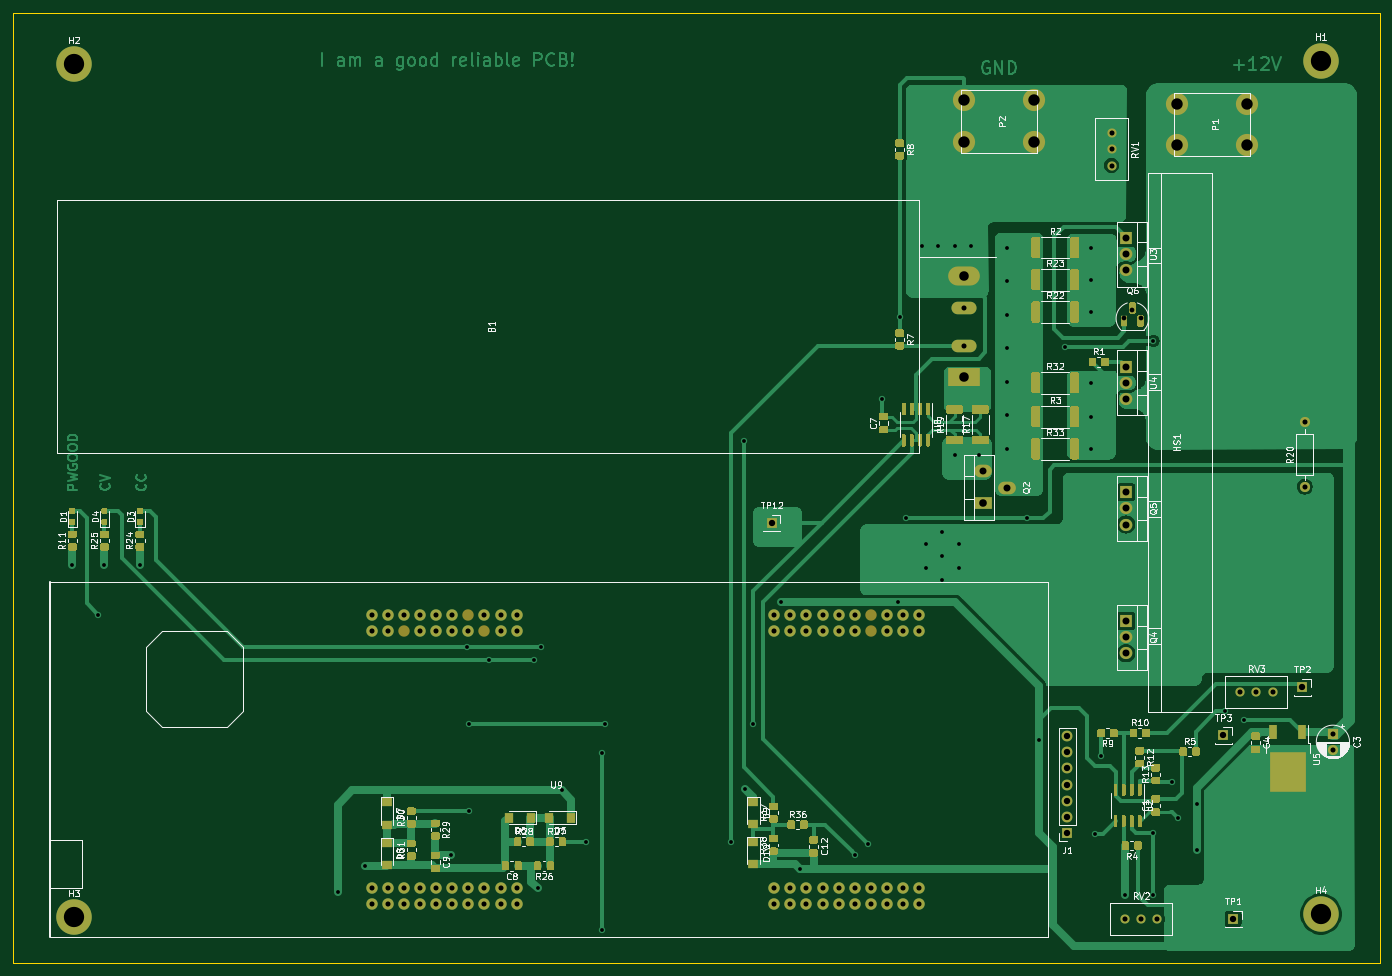
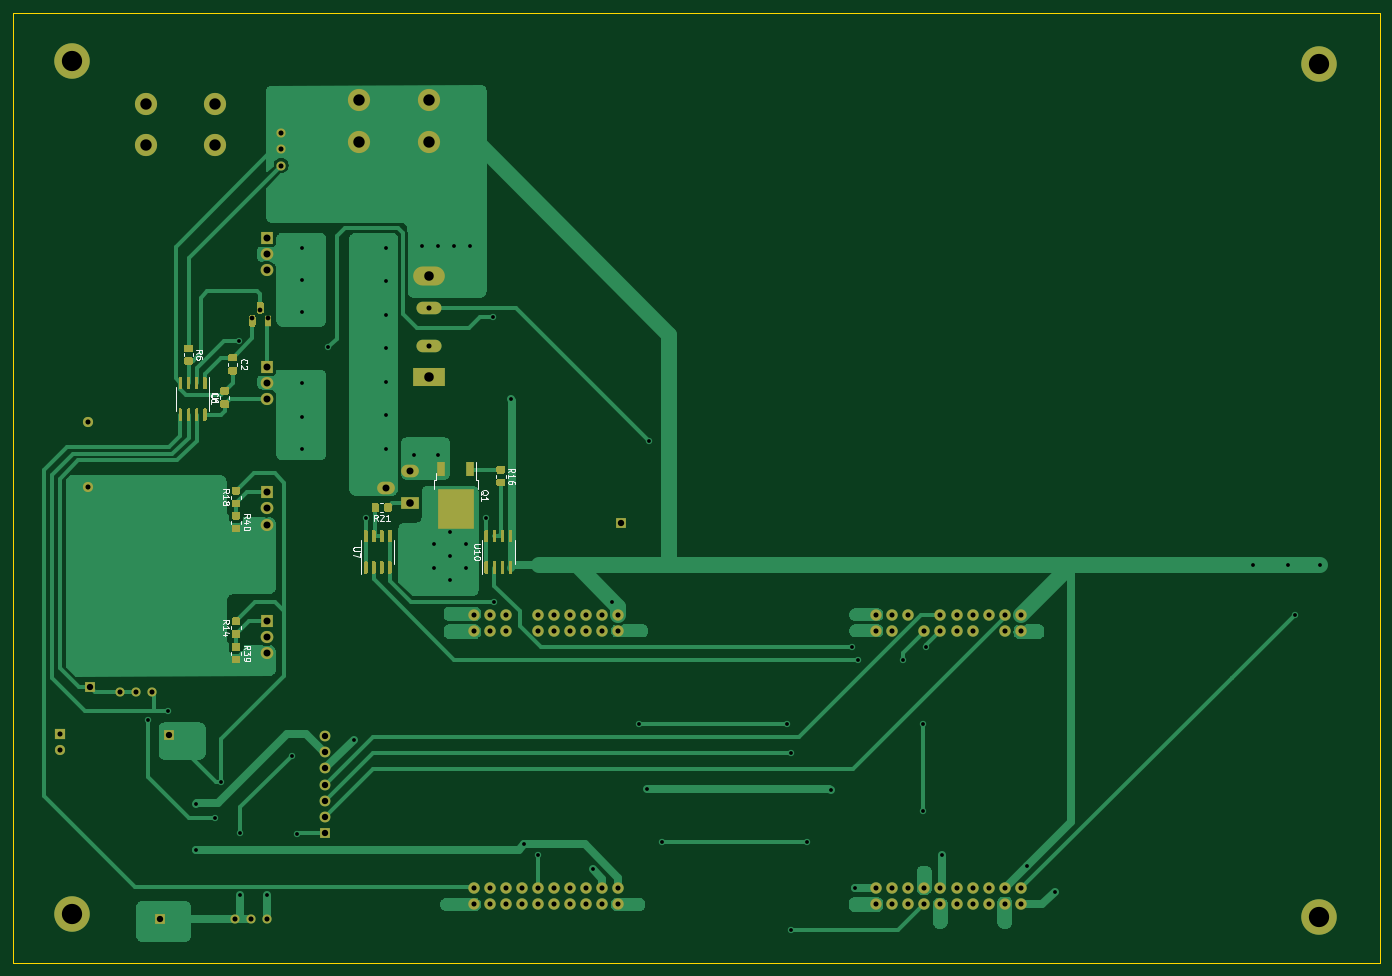
Circuit board: 11 layer files. Board 215.7 x 150.0 mm.
- bottom_copper: CVModule-B_Cu.gbr (100670 bytes)
- bottom_mask: CVModule-B_Mask.gbr (20440 bytes)
- paste: CVModule-B_Paste.gbr (15491 bytes)
- bottom_silk: CVModule-B_SilkS.gbr (13873 bytes)
- outline: CVModule-Edge_Cuts.gbr (691 bytes)
- top_copper: CVModule-F_Cu.gbr (137188 bytes)
- top_mask: CVModule-F_Mask.gbr (38632 bytes)
- paste: CVModule-F_Paste.gbr (33412 bytes)
- top_silk: CVModule-F_SilkS.gbr (77396 bytes)
- drill: CVModule-NPTH.drl (271 bytes)
- drill: CVModule-PTH.drl (3179 bytes)

=== bottom_copper: CVModule-B_Cu.gbr (100670 bytes, source omitted) ===
=== bottom_mask: CVModule-B_Mask.gbr (20440 bytes, source omitted) ===
=== paste: CVModule-B_Paste.gbr (15491 bytes, source omitted) ===
=== bottom_silk: CVModule-B_SilkS.gbr (13873 bytes, source omitted) ===
=== outline: CVModule-Edge_Cuts.gbr ===
%TF.GenerationSoftware,KiCad,Pcbnew,(5.1.12)-1*%
%TF.CreationDate,2021-11-16T18:17:41+08:00*%
%TF.ProjectId,CVModule,43564d6f-6475-46c6-952e-6b696361645f,rev?*%
%TF.SameCoordinates,Original*%
%TF.FileFunction,Profile,NP*%
%FSLAX46Y46*%
G04 Gerber Fmt 4.6, Leading zero omitted, Abs format (unit mm)*
G04 Created by KiCad (PCBNEW (5.1.12)-1) date 2021-11-16 18:17:41*
%MOMM*%
%LPD*%
G01*
G04 APERTURE LIST*
%TA.AperFunction,Profile*%
%ADD10C,0.050000*%
%TD*%
G04 APERTURE END LIST*
D10*
X254450000Y-27432000D02*
X254450000Y-177432000D01*
X38735000Y-27432000D02*
X38735000Y-177432000D01*
X38735000Y-177432000D02*
X254450000Y-177432000D01*
X38735000Y-27432000D02*
X254450000Y-27432000D01*
M02*

=== top_copper: CVModule-F_Cu.gbr (137188 bytes, source omitted) ===
=== top_mask: CVModule-F_Mask.gbr (38632 bytes, source omitted) ===
=== paste: CVModule-F_Paste.gbr (33412 bytes, source omitted) ===
=== top_silk: CVModule-F_SilkS.gbr (77396 bytes, source omitted) ===
=== drill: CVModule-NPTH.drl ===
M48
; DRILL file {KiCad (5.1.12)-1} date 11/16/21 18:18:05
; FORMAT={-:-/ absolute / inch / decimal}
; #@! TF.CreationDate,2021-11-16T18:18:05+08:00
; #@! TF.GenerationSoftware,Kicad,Pcbnew,(5.1.12)-1
; #@! TF.FileFunction,NonPlated,1,2,NPTH
FMAT,2
INCH
%
G90
G05
T0
M30

=== drill: CVModule-PTH.drl ===
M48
; DRILL file {KiCad (5.1.12)-1} date 11/16/21 18:18:05
; FORMAT={-:-/ absolute / inch / decimal}
; #@! TF.CreationDate,2021-11-16T18:18:05+08:00
; #@! TF.GenerationSoftware,Kicad,Pcbnew,(5.1.12)-1
; #@! TF.FileFunction,Plated,1,2,PTH
FMAT,2
INCH
T1C0.0236
T2C0.0295
T3C0.0315
T4C0.0394
T5C0.0433
T6C0.0472
T7C0.0591
T8C0.0709
T9C0.1260
%
G90
G05
T1
X1.895Y-4.51
X2.055Y-4.82
X2.095Y-4.51
X2.315Y-4.51
X3.545Y-6.54
X3.715Y-6.38
X4.245Y-6.31
X4.345Y-5.02
X4.36Y-5.5
X4.36Y-6.04
X4.485Y-5.1
X4.765Y-5.1
X4.785Y-6.52
X4.805Y-5.02
X4.935Y-5.91
X5.085Y-6.23
X5.185Y-5.68
X5.185Y-6.78
X5.205Y-5.5
X5.985Y-6.23
X6.065Y-3.74
X6.075Y-5.9
X6.125Y-5.5
X6.295Y-4.74
X6.415Y-6.4
X6.7553Y-6.31
X6.84Y-6.245
X6.925Y-3.48
X7.025Y-4.74
X7.035Y-2.97
X7.075Y-4.22
X7.175Y-2.53
X7.2Y-4.38
X7.2Y-4.53
X7.275Y-2.53
X7.3Y-4.305
X7.3Y-4.455
X7.3Y-4.605
X7.375Y-2.53
X7.375Y-3.825
X7.4Y-4.38
X7.4Y-4.53
X7.475Y-2.53
X7.525Y-3.825
X7.7Y-2.54
X7.7Y-2.7483
X7.7Y-2.9567
X7.7Y-3.165
X7.7Y-3.3733
X7.7Y-3.5817
X7.7Y-3.79
X7.825Y-4.22
X7.9Y-5.6
X8.06Y-3.16
X8.22Y-2.54
X8.22Y-2.74
X8.22Y-2.94
X8.22Y-3.38
X8.22Y-3.59
X8.22Y-3.79
X8.25Y-6.18
X8.285Y-5.695
X8.435Y-6.56
X8.605Y-6.1774
X8.605Y-6.56
X8.61Y-3.12
X8.725Y-5.86
X8.76Y-6.08
X8.88Y-5.995
X8.88Y-6.28
X9.055Y-5.42
X9.175Y-5.475
T2
X8.43Y-2.98
X8.48Y-2.93
X8.53Y-2.98
T3
X3.755Y-4.8196
X3.755Y-4.9196
X3.755Y-6.5196
X3.755Y-6.6196
X3.855Y-4.8196
X3.855Y-4.9196
X3.855Y-6.5196
X3.855Y-6.6196
X3.955Y-4.8196
X3.955Y-6.5196
X3.955Y-6.6196
X4.055Y-4.8196
X4.055Y-4.9196
X4.055Y-6.5196
X4.055Y-6.6196
X4.155Y-4.8196
X4.155Y-4.9196
X4.155Y-6.5196
X4.155Y-6.6196
X4.255Y-4.8196
X4.255Y-4.9196
X4.255Y-6.5196
X4.255Y-6.6196
X4.355Y-4.9196
X4.355Y-6.5196
X4.355Y-6.6196
X4.455Y-4.8196
X4.455Y-6.5196
X4.455Y-6.6196
X4.555Y-4.8196
X4.555Y-4.9196
X4.555Y-6.5196
X4.555Y-6.6196
X4.655Y-4.8196
X4.655Y-4.9196
X4.655Y-6.5196
X4.655Y-6.6196
X6.255Y-4.8196
X6.255Y-4.9196
X6.255Y-6.5196
X6.255Y-6.6196
X6.355Y-4.8196
X6.355Y-4.9196
X6.355Y-6.5196
X6.355Y-6.6196
X6.455Y-4.8196
X6.455Y-4.9196
X6.455Y-6.5196
X6.455Y-6.6196
X6.555Y-4.8196
X6.555Y-4.9196
X6.555Y-6.5196
X6.555Y-6.6196
X6.655Y-4.8196
X6.655Y-4.9196
X6.655Y-6.5196
X6.655Y-6.6196
X6.755Y-4.8196
X6.755Y-4.9196
X6.755Y-6.5196
X6.755Y-6.6196
X6.855Y-6.5196
X6.855Y-6.6196
X6.955Y-4.8196
X6.955Y-4.9196
X6.955Y-6.5196
X6.955Y-6.6196
X7.055Y-4.8196
X7.055Y-4.9196
X7.055Y-6.5196
X7.055Y-6.6196
X7.155Y-4.8196
X7.155Y-4.9196
X7.155Y-6.5196
X7.155Y-6.6196
X7.4328Y-2.9119
X7.4328Y-3.1481
X8.35Y-1.83
X8.35Y-1.93
X8.35Y-2.03
X8.435Y-6.71
X8.535Y-6.71
X8.635Y-6.71
X9.15Y-5.3
X9.25Y-5.3
X9.35Y-5.3
X9.55Y-3.625
X9.55Y-4.025
X9.725Y-5.56
X9.725Y-5.6584
T4
X6.24Y-4.25
X8.075Y-5.575
X8.075Y-5.675
X8.075Y-5.775
X8.075Y-5.875
X8.075Y-5.975
X8.075Y-6.075
X8.075Y-6.175
X9.045Y-5.57
X9.105Y-6.71
X9.535Y-5.27
T5
X7.55Y-3.93
X7.7Y-4.03
X8.44Y-2.48
X8.44Y-2.58
X8.44Y-2.68
X8.44Y-3.28
X8.44Y-3.38
X8.44Y-3.48
X8.44Y-4.06
X8.44Y-4.16
X8.44Y-4.26
X8.44Y-4.86
X8.44Y-4.96
X8.44Y-5.06
T6
X7.55Y-4.1284
T7
X7.4328Y-2.715
X7.4328Y-3.345
T8
X7.4335Y-1.6251
X7.4335Y-1.8849
X7.8665Y-1.6251
X7.8665Y-1.8849
X8.7585Y-1.6451
X8.7585Y-1.9049
X9.1915Y-1.6451
X9.1915Y-1.9049
T9
X1.905Y-1.4
X1.905Y-6.7
X9.65Y-1.38
X9.65Y-6.68
T0
M30

